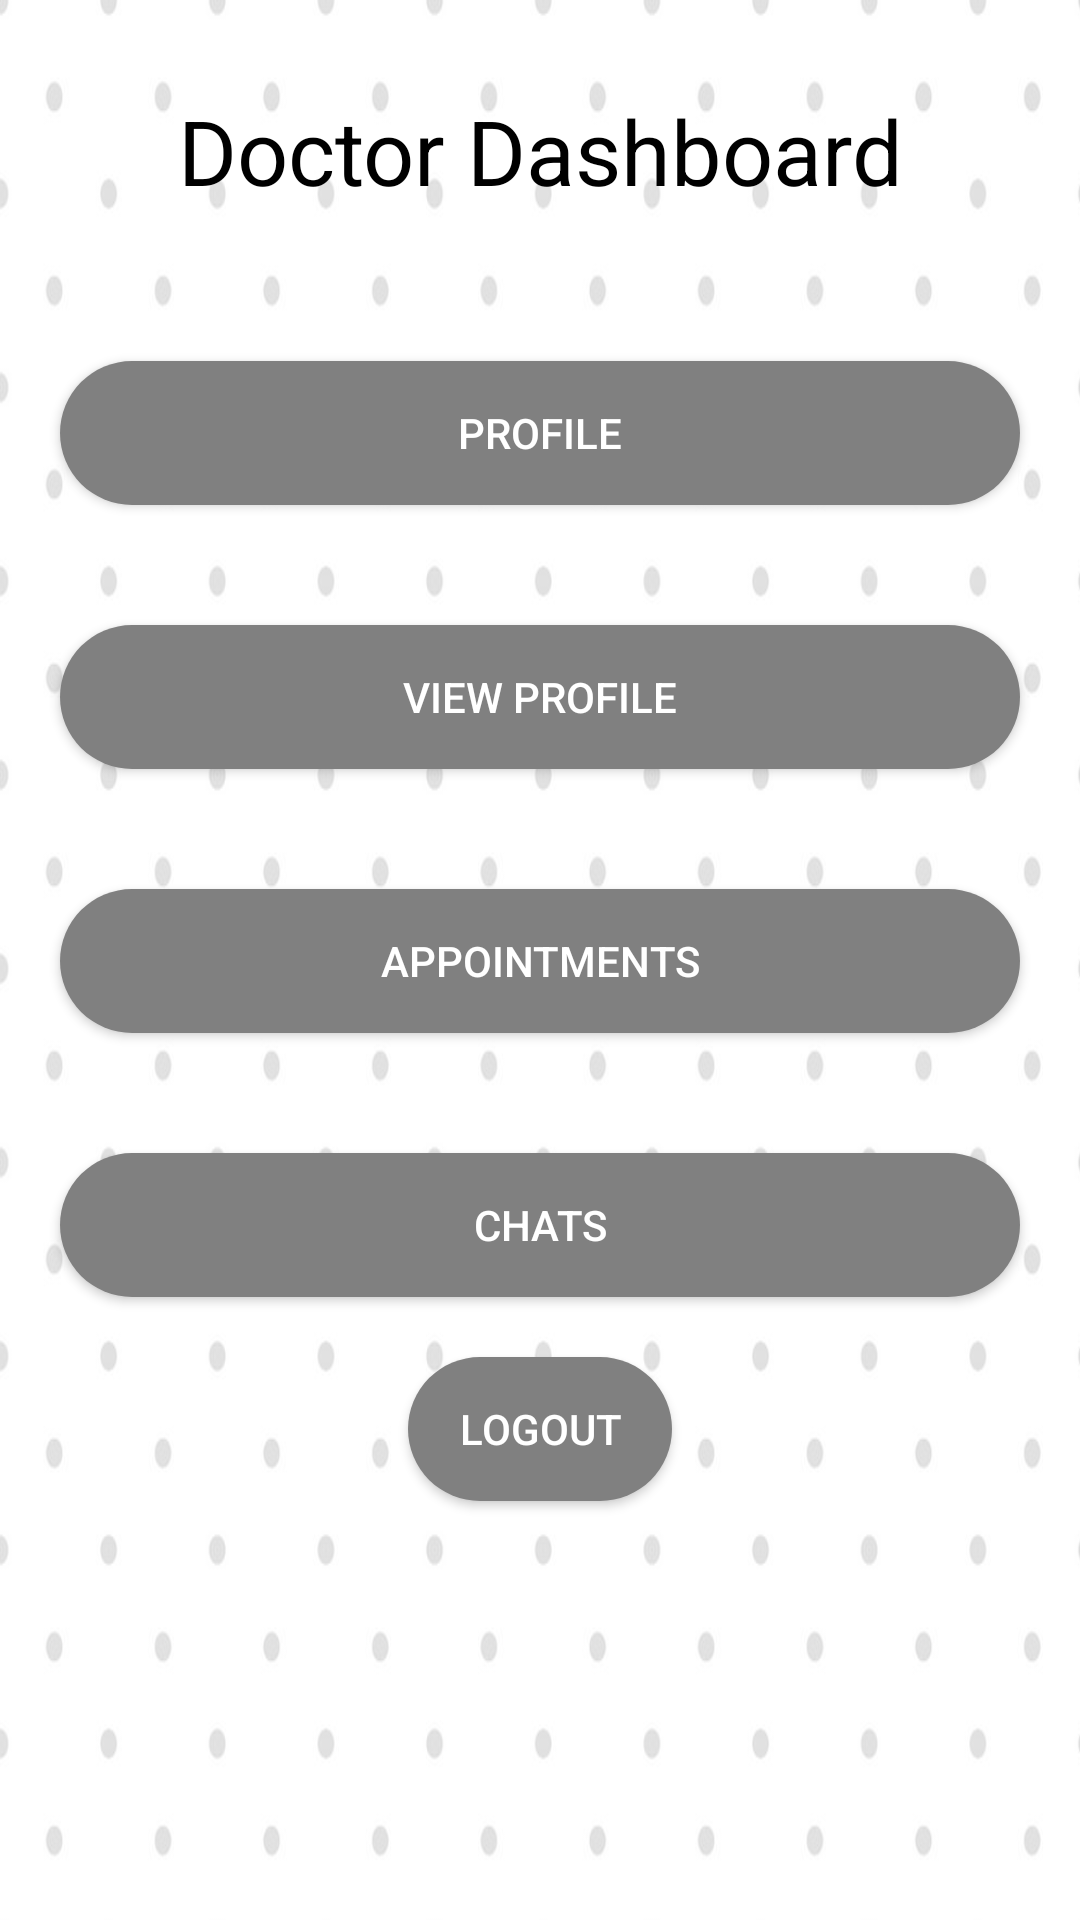

This screen was rendered from an Android layout file. Write that file and the resources it references.
<!-- AndroidManifest.xml: application theme AppTheme -->
<!-- res/layout/activity_doctor__dashboard.xml -->
<?xml version="1.0" encoding="utf-8"?>
<android.support.constraint.ConstraintLayout xmlns:android="http://schemas.android.com/apk/res/android"
    xmlns:app="http://schemas.android.com/apk/res-auto"
    xmlns:tools="http://schemas.android.com/tools"
    android:layout_width="match_parent"
    android:layout_height="match_parent"
    tools:context=".doctor_Dashboard">

    <LinearLayout
        android:layout_width="match_parent"
        android:layout_height="match_parent"
        android:orientation="vertical"
        android:background="@drawable/appback" >

        <TextView
            android:layout_width="match_parent"
            android:layout_height="wrap_content"
            android:text="Doctor Dashboard"
            android:textSize="30dp"
            android:layout_margin="30dp"
            android:textColor="@color/textColour"
            android:textAlignment="center"/>


        <LinearLayout
            android:layout_width="match_parent"
            android:layout_height="wrap_content"
            android:orientation="vertical"
            android:weightSum="3">

            <Button
                android:id="@+id/doctorprofile_btn"
                android:layout_width="match_parent"
                android:layout_height="wrap_content"
                android:text="Profile"
                android:layout_margin="20dp"
                android:background="@drawable/bubble"
                android:textColor="#ffffff"
                android:textColorHint="#8effffff"/>

            <Button
                android:id="@+id/doctorviewprofile_btn"
                android:layout_width="match_parent"
                android:layout_height="wrap_content"
                android:text="View Profile"
                android:layout_margin="20dp"
                android:background="@drawable/bubble"
                android:textColor="#ffffff"
                android:textColorHint="#8effffff"/>


            <Button
                android:id="@+id/viewAppointments_btn"
                android:layout_width="match_parent"
                android:layout_height="wrap_content"
                android:text="Appointments"
                android:layout_margin="20dp"
                android:background="@drawable/bubble"
                android:textColor="#ffffff"
                android:textColorHint="#8effffff"/>

            <Button
                android:id="@+id/doctorchat_btn"
                android:layout_width="match_parent"
                android:layout_height="wrap_content"
                android:text="Chats"
                android:layout_margin="20dp"
                android:background="@drawable/bubble"
                android:textColor="#ffffff"
                android:textColorHint="#8effffff"/>



        </LinearLayout>

        <Button
            android:id="@+id/doctorlogout_btn"
            android:layout_width="wrap_content"
            android:layout_height="wrap_content"
            android:layout_gravity="center_horizontal"
            android:background="@drawable/bubble"
            android:textColor="#ffffff"
            android:textColorHint="#8effffff"
            android:text="Logout"/>


    </LinearLayout>

</android.support.constraint.ConstraintLayout>
<!-- resources referenced by this layout -->
<resources>
  <color name="textColour">#000000 </color>
  <!-- drawable appback: jpg bitmap (drawable-v24, 58440 bytes) -->
  <!-- drawable bubble (drawable-v24) -->
  <?xml version="1.0" encoding="utf-8"?>
  <shape xmlns:android="http://schemas.android.com/apk/res/android" android:shape="rectangle">
      <solid android:color="#808080" />
      <corners android:radius="50dp"/>
  </shape>
  <style name="AppTheme" parent="Theme.AppCompat.Light.DarkActionBar">
          
          <item name="colorPrimary">@color/colorAccent</item>
          <item name="colorPrimaryDark">@color/colorAccent</item>
          <item name="colorAccent">@color/colorPrimary</item>
      </style>
  <color name="colorAccent">#808080</color>
  <color name="colorPrimary">#008577</color>
</resources>
